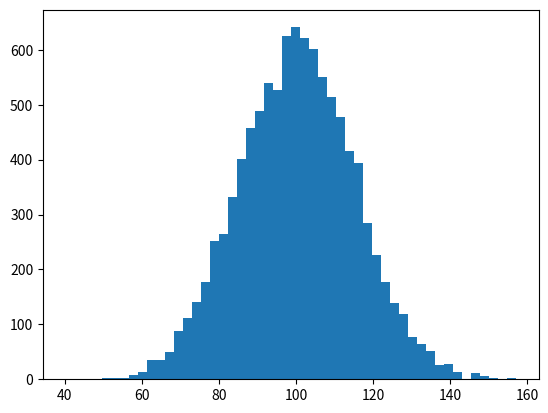

The script that saved this image: (Note: this script raises an exception after producing the figure.)
import matplotlib.pyplot as plt
import numpy as np

np.random.seed(101010)

mu, sigma = 100, 15
x = mu + sigma * np.random.randn(10000)

n, bins, patches = plt.hist(x, 50, normed=1, facecolor='r', alpha=0.75)

plt.xlabel('Smarts')
plt.ylabel('Probability')
plt.title('Histogram of IQ')

# the r'$ is TeX to show the mu and Sigma sign
plt.text(60, 0.025, r'$\mu=100,\ \sigma=15$')
plt.axis([40, 160, 0, 0.03])

plt.grid(True)

# xy is the position you want to annotated, xytext is the text position
plt.annotate('the place', xy=(50, 0.01), xytext=(45, 0.02),
             arrowprops=dict(facecolor='black', shrink=0.5),
             )

plt.show()
